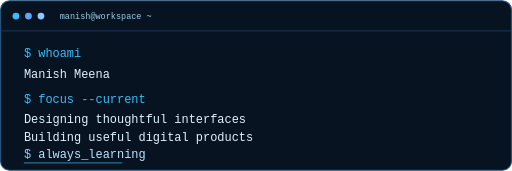
t = 0.00 s
t = 0.21 s: frame unchanged from t = 0.00 s, image omitted
t = 0.42 s: frame unchanged from t = 0.00 s, image omitted
t = 0.63 s: frame unchanged from t = 0.00 s, image omitted
t = 0.84 s: frame unchanged from t = 0.00 s, image omitted
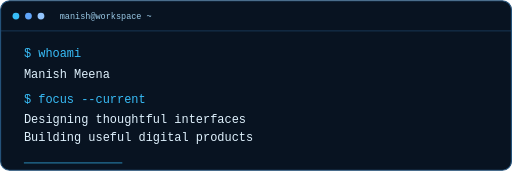
t = 1.03 s

The animated SVG that drew these frames (rendered in a browser with its animation timeline set to each time). Animation: 1 SMIL element (animate=1); one cycle of 1.20 s, repeats indefinitely.

<svg xmlns="http://www.w3.org/2000/svg" width="900" height="300" viewBox="0 0 900 300" role="img" aria-labelledby="t d">
  <title id="t">Manish's animated terminal introduction</title>
  <desc id="d">A dark terminal window with blue accents introducing Manish Meena.</desc>
  <rect x="1" y="1" width="898" height="298" rx="16" fill="#081321" stroke="#24527A" stroke-width="2"/>
  <path d="M1 54H899" stroke="#24527A"/>
  <circle cx="28" cy="28" r="6" fill="#38BDF8"/><circle cx="50" cy="28" r="6" fill="#60A5FA"/><circle cx="72" cy="28" r="6" fill="#93C5FD"/>
  <text x="105" y="34" fill="#9CCBE8" font-family="monospace" font-size="15">manish@workspace ~</text>
  <g font-family="JetBrains Mono,Consolas,monospace" font-size="21">
    <text x="42" y="100" fill="#38BDF8">$ whoami</text>
    <text x="42" y="136" fill="#E0F2FE">Manish Meena</text>
    <text x="42" y="180" fill="#38BDF8">$ focus --current</text>
    <text x="42" y="216" fill="#E0F2FE">Designing thoughtful interfaces</text>
    <text x="42" y="248" fill="#E0F2FE">Building useful digital products</text>
    <text x="42" y="278" fill="#7DD3FC">$ <tspan fill="#BAE6FD">always_learning</tspan><animate attributeName="opacity" values="1;1;0;0;1" keyTimes="0;.7;.72;.9;1" dur="1.2s" repeatCount="indefinite"/></text>
  </g>
  <path d="M42 286H215" stroke="#38BDF8" stroke-width="2" opacity=".55"/>
</svg>
